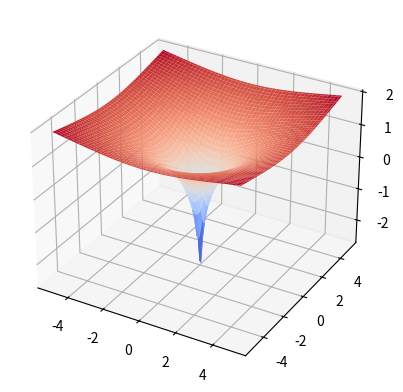
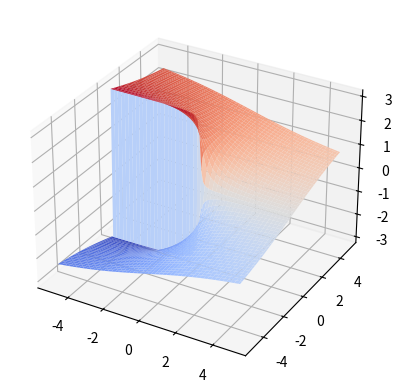

Reproduce these figures in Python, in order.
import numpy as np
import matplotlib.pyplot as plt
from matplotlib import cm
# cm: colormap

x = np.linspace(-5.0, 5.0, 100)
y = np.linspace(-5.0, 5.0, 100)
X, Y = np.meshgrid(x, y)
Z = X + 1j*Y
fZ = np.log(Z)

# First plot
fig, ax = plt.subplots(subplot_kw={"projection": "3d"})
surf1 = ax.plot_surface(X, Y, np.real(fZ), cmap=cm.coolwarm, linewidth=0)
plt.savefig("IMG_meshgrid_01_real.png", dpi=150)
# fig.savefig also can be used

# Second plot, create new fig and plot
fig, ax = plt.subplots(subplot_kw={"projection": "3d"})
surf1 = ax.plot_surface(X, Y, np.imag(fZ), cmap=cm.coolwarm, linewidth=0)
plt.savefig("IMG_meshgrid_01_imag.png", dpi=150)
